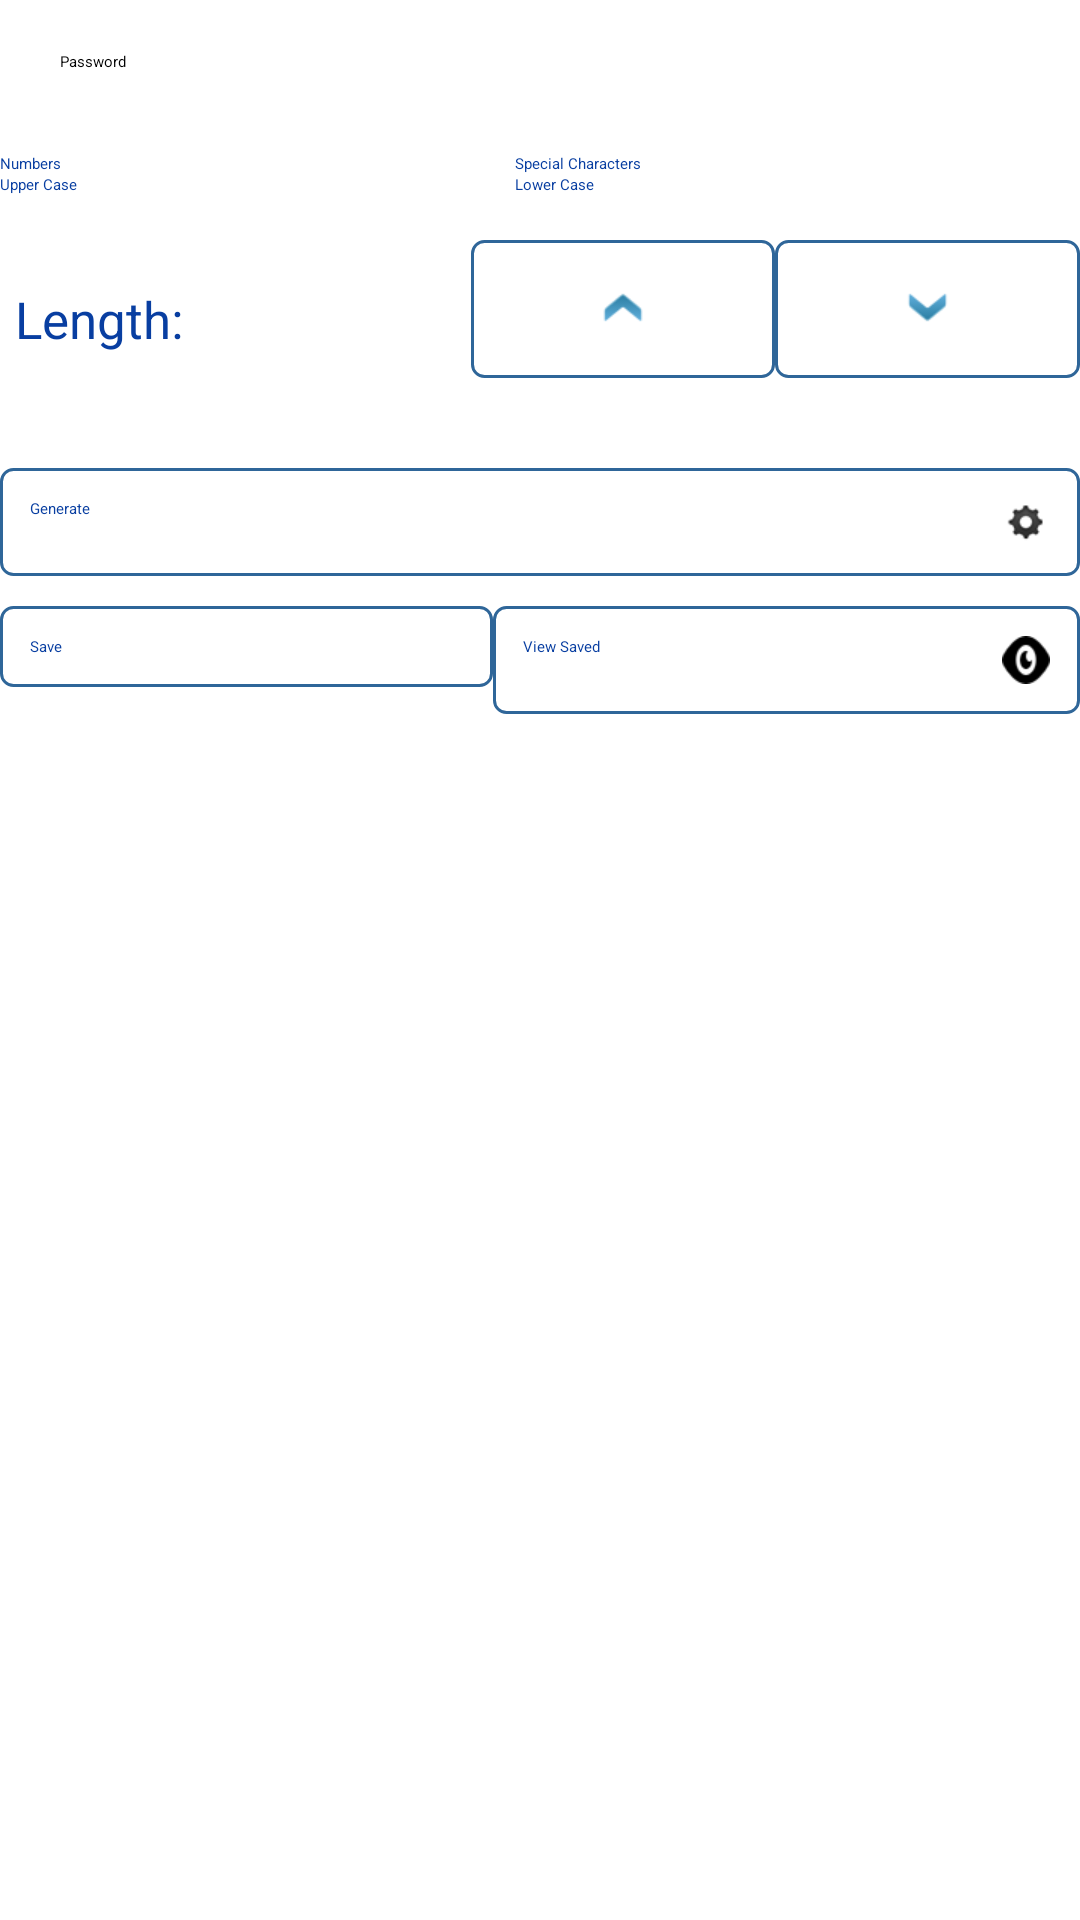

The Android layout XML behind this screen, and the referenced resources:
<!-- AndroidManifest.xml: application theme Holo.Theme -->
<!-- res/layout/main.xml -->
<LinearLayout xmlns:android="http://schemas.android.com/apk/res/android"
    android:layout_width="fill_parent"
    android:layout_height="fill_parent"
    android:orientation="vertical"
    android:background="@color/white" >

    <TableLayout 
        android:layout_width="fill_parent"
        android:layout_height="wrap_content"
        android:layout_marginTop="2dp"
        >
        
        <TableRow
            android:id="@+id/tr00"
            android:layout_width="match_parent"
            android:layout_height="wrap_content"
            android:paddingLeft="20dp"
            android:paddingRight="20dp">
            
             <EditText 
        android:id="@+id/edtPassword"
       	android:layout_width="0dp"
        android:layout_marginTop="15dp"
        android:hint="@string/txthint"
        android:layout_weight="0.5"
        android:textColor="@color/black"
        />
        
        </TableRow>
              
        
         <TableRow
         android:id="@+id/trChkError"
         android:layout_width="match_parent"
         android:layout_height="wrap_content">
       
        <TextView 
        android:id="@+id/tvChkError"
        android:layout_width="0dp"
        android:layout_weight="0.5"
        android:paddingLeft="20dp"
        android:paddingBottom="10dp"
        android:textColor="@color/red"
        android:layout_marginTop="10dp"/>
        
        </TableRow>
       
   
        <TableRow 
            android:id="@+id/tr01"
            android:layout_width="match_parent"
            android:layout_height="wrap_content">
            
            <CheckBox 
                android:id="@+id/chkNumbers"
                android:text="@string/numbers"
                android:layout_weight="0.5"
                android:textColor="@color/dblue" />
            
            <CheckBox 
                android:id="@+id/chkSpecChar"
                android:text="@string/spec_char"
                android:layout_weight="0.5"
                android:textColor="@color/dblue"
                />
            
        </TableRow>
        
        <TableRow 
            android:id="@+id/tr02"
            android:layout_width="match_parent"
            android:layout_height="wrap_content">
            
            <CheckBox 
                android:id="@+id/chkUpperCase"
                android:text="@string/upper_case"
                android:layout_weight="0.5"
                android:textColor="@color/dblue"/>
            
            <CheckBox 
                android:id="@+id/chkLowerCase"
                android:text="@string/lower_case"
                android:layout_weight="0.5" 
                android:textColor="@color/dblue"/>
            
            
        </TableRow>
        
       
        
        <TableRow 
            android:id="@+id/tr03"
            android:layout_width="match_parent"
            android:layout_height="wrap_content"
            android:layout_marginTop="15dp">
            
            
              <TextView 
        android:id="@+id/tvLength"
        android:layout_width="0dp"
        android:layout_height="wrap_content"
        android:text="@string/length"
        android:layout_marginTop="15dp"
        android:layout_marginLeft="5dp"
        android:textSize="17sp"
        android:textColor="@color/dblue"
        android:layout_weight="1"/>
              
              <TextView 
                  android:id="@+id/tvLenOfP"
                  android:layout_width="0dp"
                  android:layout_height="wrap_content"
                  android:textSize="17sp"
                  android:layout_marginTop="15dp"
                  android:textColor="@color/dblue"
                  android:layout_weight=".5"/>
    
    <ImageButton 
        android:id="@+id/btnLengthUp"
        android:layout_width="0dp"
        android:layout_height="wrap_content"
        android:src="@drawable/up"
        android:paddingTop="15dp"
        android:paddingBottom="15dp"
        android:layout_weight="1"
        android:background="@drawable/buttons"
                />
    
    <ImageButton 
        android:id="@+id/btnLengthDown"
        android:layout_width="0dp"
        android:layout_height="wrap_content"
        android:src="@drawable/down"
        android:paddingTop="15dp"
        android:paddingBottom="15dp"
        android:layout_weight="1"
        android:background="@drawable/buttons"
                />
            
            
        </TableRow>
        
        
    </TableLayout>
    
    
  
    
    
    <Button 
        android:id="@+id/btnGenerate"
        android:text="@string/btn_gen"
        android:layout_width="fill_parent"
        android:layout_height="wrap_content"
        android:layout_marginTop="30dp"
        android:drawableRight="@drawable/generate"
        android:textColor="@color/dblue"
        android:background="@drawable/buttons"
        />
    
    <TableLayout 
        android:layout_width="fill_parent"
        android:layout_height="wrap_content">
        
        
        <TableRow 
            android:id="@+id/save_view"
            android:layout_width="match_parent"
            android:layout_height="wrap_content"
            android:layout_marginTop="10dp">
            
            <Button 
        android:id="@+id/btnSave"
        android:text="@string/btn_save"
        android:layout_width="wrap_content"
        android:layout_height="wrap_content"
        android:layout_weight="0.5"
        android:drawableRight="@drawable/save"
        android:background="@drawable/buttons"
                android:textColor="@color/dblue"/>
            
            <Button 
                android:id="@+id/btnViewSaved"
                android:text="@string/btn_view"
                android:layout_width="wrap_content"
                android:layout_height="wrap_content"
                android:layout_weight="0.5"
                android:drawableRight="@drawable/viewsaved" 
                android:background="@drawable/buttons"
                android:textColor="@color/dblue"/>
            
            
        </TableRow>
        
    </TableLayout>
    
    

</LinearLayout>
<!-- resources referenced by this layout -->
<resources>
  <color name="black">#000000</color>
  <color name="dblue">#083EA1</color>
  <color name="red">#FF0000</color>
  <color name="white">#FFFFFF</color>
  <!-- drawable buttons (drawable) -->
  <?xml version="1.0" encoding="utf-8"?>
  <selector xmlns:android="http://schemas.android.com/apk/res/android">
      <item android:state_pressed="true" >
          <shape>
              <solid
                  android:color="#449def" />
              <stroke
                  android:width="1dp"
                  android:color="#2f6699" />
              <corners
                  android:radius="3dp" />
              <padding
                  android:left="10dp"
                  android:top="10dp"
                  android:right="10dp"
                  android:bottom="10dp" />
          </shape>
      </item>
      <item>
          <shape>
              <gradient
                  android:startColor="#ffffff"
                  android:endColor="#ffffff"
                  android:angle="270" />
              <stroke
                  android:width="1dp"
                  android:color="#2f6699" />
              <corners
                  android:radius="4dp" />
              
          </shape>
      </item>
  </selector>
  <!-- drawable down: png bitmap (drawable-xhdpi, 3553 bytes) -->
  <!-- drawable generate: png bitmap (drawable-xhdpi, 4380 bytes) -->
  <!-- drawable up: png bitmap (drawable-xhdpi, 3735 bytes) -->
  <!-- drawable viewsaved: png bitmap (drawable-xhdpi, 3350 bytes) -->
  <string name="btn_gen">Generate</string>
  <string name="btn_save">Save</string>
  <string name="btn_view">View Saved</string>
  <string name="length">Length:</string>
  <string name="lower_case">Lower Case</string>
  <string name="numbers">Numbers</string>
  <string name="spec_char">Special Characters</string>
  <string name="txthint">Password</string>
  <string name="upper_case">Upper Case</string>
</resources>
